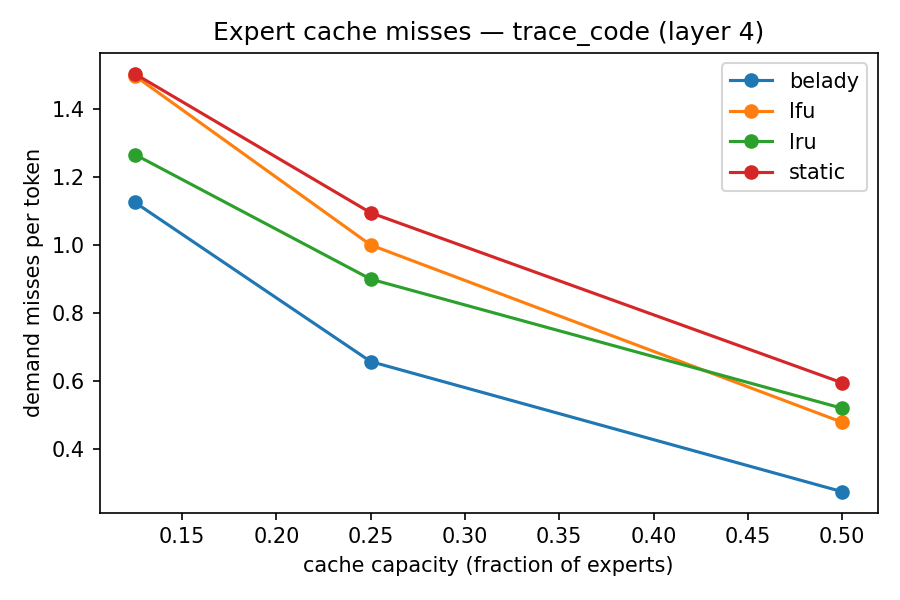

Data behind this chart, as committed beside it:
domain, layer, policy, cap_frac, capacity, demand_miss_per_tok, prefetch_per_tok, est_tok_per_s
trace_code, 4, lru, 0.125, 2, 1.266, 0.0, 57.04
trace_code, 4, lfu, 0.125, 2, 1.498, 0.0, 55.57
trace_code, 4, static, 0.125, 2, 1.504, 0.0, 55.53
trace_code, 4, belady, 0.125, 2, 1.125, 0.0, 57.97
trace_code, 4, lru, 0.25, 4, 0.8993, 0.0, 59.53
trace_code, 4, lfu, 0.25, 4, 0.9998, 0.0, 58.82
trace_code, 4, static, 0.25, 4, 1.095, 0.0, 58.17
trace_code, 4, belady, 0.25, 4, 0.6564, 0.0, 61.3
trace_code, 4, lru, 0.5, 8, 0.5188, 0.0, 62.35
trace_code, 4, lfu, 0.5, 8, 0.4776, 0.0, 62.68
trace_code, 4, static, 0.5, 8, 0.5938, 0.0, 61.78
trace_code, 4, belady, 0.5, 8, 0.273, 0.0, 64.33
